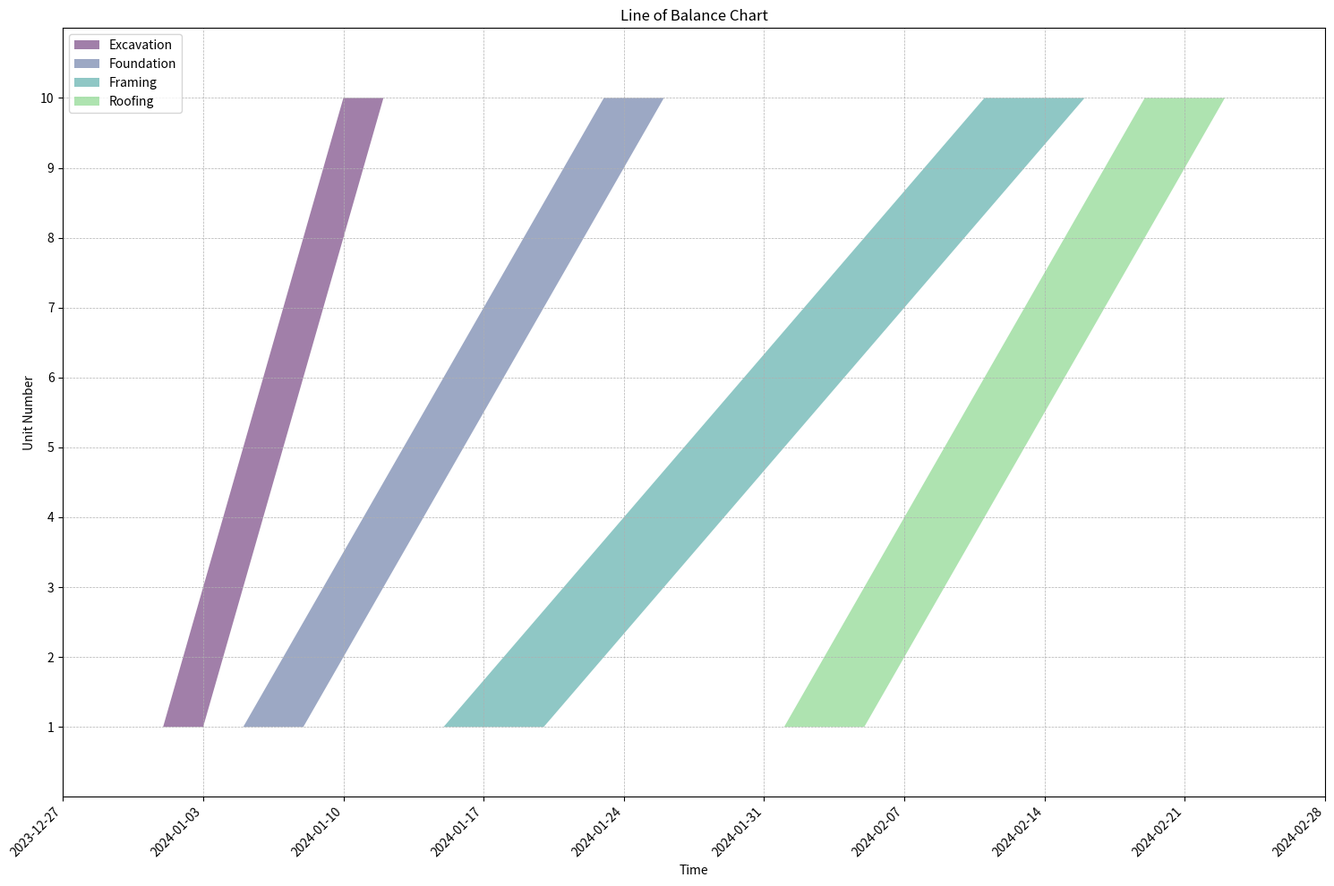

This figure's Python source:
import matplotlib.pyplot as plt
import matplotlib.patches as patches
from datetime import datetime, timedelta

def plot_line_of_balance(activities, num_units):
    """
    Plots a Line of Balance chart with trapezoidal shapes for each activity.

    Args:
        activities (list): A list of dictionaries, where each dictionary
                           represents an activity and contains the following keys:
                           'name': Name of the activity (str).
                           'start_date': Start date of the first unit (str, 'YYYY-MM-DD').
                           'duration_per_unit': Time to complete one unit in days (int).
                           'lag_between_units': Time lag between starting consecutive units in days (int).
        num_units (int): The total number of repetitive units.
    """
    fig, ax = plt.subplots(figsize=(15, 10))

    # Set up the axes
    ax.set_xlabel("Time")
    ax.set_ylabel("Unit Number")
    ax.set_title("Line of Balance Chart")
    ax.set_ylim(0, num_units + 1)
    ax.set_yticks(range(1, num_units + 1))
    ax.grid(True, which='both', linestyle='--', linewidth=0.5)

    date_format = "%Y-%m-%d"
    min_date = None
    max_date = None

    colormap = plt.colormaps.get_cmap('viridis')
    colors = [colormap(i / len(activities)) for i in range(len(activities))]

    for i, activity in enumerate(activities):
        start_date_first_unit = datetime.strptime(activity['start_date'], date_format)
        duration = timedelta(days=activity['duration_per_unit'])
        lag = timedelta(days=activity['lag_between_units'])

        # Calculate the four points of the main trapezoid for the whole activity
        # Point 1: Start of activity on unit 1
        p1_date = start_date_first_unit

        # Point 2: Finish of activity on unit 1
        p2_date = start_date_first_unit + duration

        # Point 3: Start of activity on the last unit
        p3_date = start_date_first_unit + (num_units - 1) * lag

        # Point 4: Finish of activity on the last unit
        p4_date = p3_date + duration

        # Convert dates to numerical format for plotting
        p1_num = (p1_date - datetime(1970, 1, 1)).days
        p2_num = (p2_date - datetime(1970, 1, 1)).days
        p3_num = (p3_date - datetime(1970, 1, 1)).days
        p4_num = (p4_date - datetime(1970, 1, 1)).days

        # Define the vertices of the trapezoid representing the "line"
        line_verts = [
            (p1_num, 1),
            (p3_num, num_units),
            (p4_num, num_units),
            (p2_num, 1)
        ]

        polygon = patches.Polygon(line_verts, closed=True, facecolor=colors[i], alpha=0.5, label=activity['name'])
        ax.add_patch(polygon)

        # Update min and max dates for x-axis limits
        current_min_date = p1_date
        current_max_date = p4_date

        if min_date is None or current_min_date < min_date:
            min_date = current_min_date
        if max_date is None or current_max_date > max_date:
            max_date = current_max_date

    # Format x-axis to show dates
    if min_date and max_date:
        start_num = (min_date - timedelta(days=5) - datetime(1970, 1, 1)).days
        end_num = (max_date + timedelta(days=5) - datetime(1970, 1, 1)).days
        ax.set_xlim(start_num, end_num)

        # Create a list of tick locations and labels
        tick_dates = []
        current_date = min_date - timedelta(days=5)
        while current_date <= max_date + timedelta(days=5):
            tick_dates.append(current_date)
            current_date += timedelta(days=7) # Weekly ticks

        ax.set_xticks([(d - datetime(1970, 1, 1)).days for d in tick_dates])
        ax.set_xticklabels([d.strftime('%Y-%m-%d') for d in tick_dates], rotation=45, ha='right')

    ax.legend()
    plt.tight_layout()

    # Save the plot to a file
    plt.savefig('line_of_balance.png')
    print("Plot saved as line_of_balance.png")

if __name__ == '__main__':
    # Example Data
    NUMBER_OF_UNITS = 10

    ACTIVITIES = [
        {
            'name': 'Excavation',
            'start_date': '2024-01-01',
            'duration_per_unit': 2,
            'lag_between_units': 1,
        },
        {
            'name': 'Foundation',
            'start_date': '2024-01-05',
            'duration_per_unit': 3,
            'lag_between_units': 2,
        },
        {
            'name': 'Framing',
            'start_date': '2024-01-15',
            'duration_per_unit': 5,
            'lag_between_units': 3,
        },
        {
            'name': 'Roofing',
            'start_date': '2024-02-01',
            'duration_per_unit': 4,
            'lag_between_units': 2,
        },
    ]

    plot_line_of_balance(ACTIVITIES, NUMBER_OF_UNITS)
